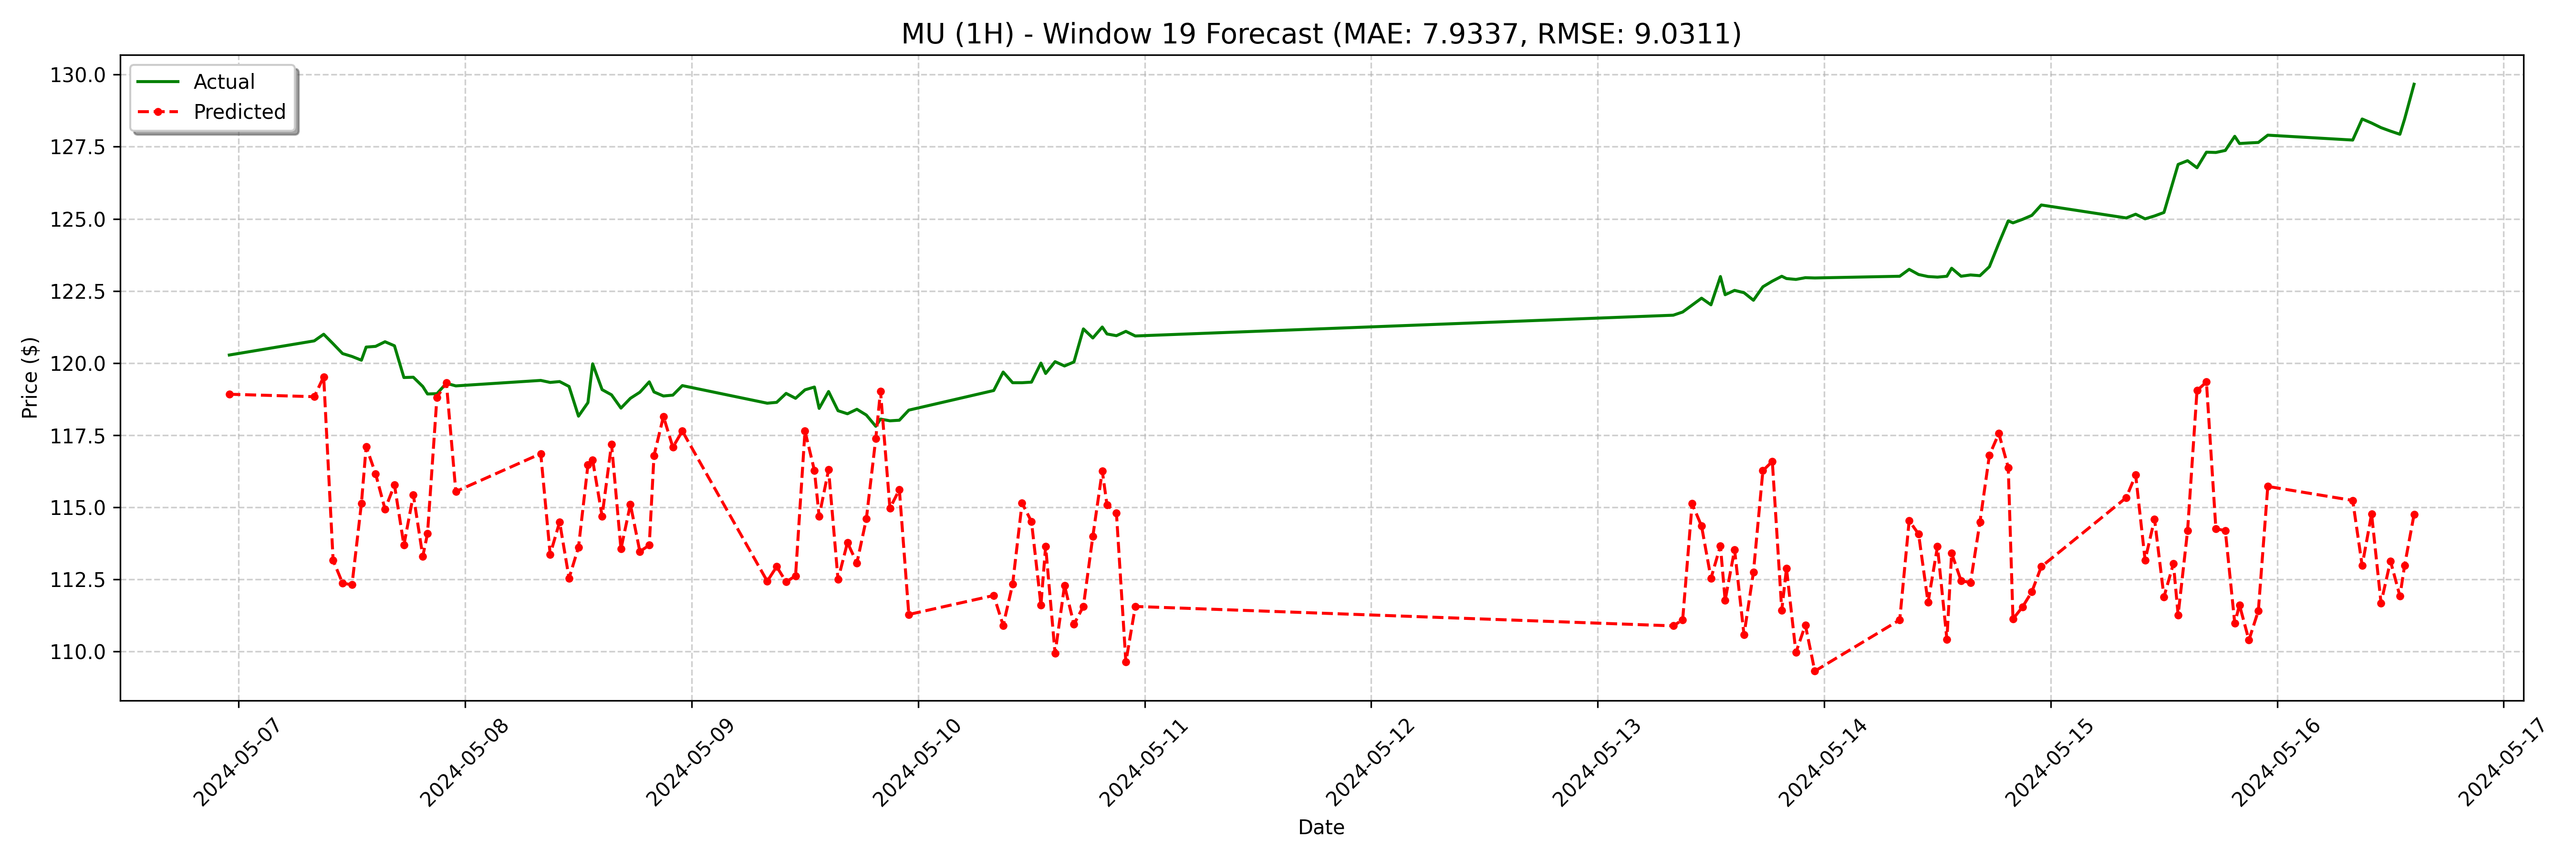

Source data for this figure (header and first rows):
date, actual, forecast
2024-05-06 23:00:00, 120.3, 118.9
2024-05-07 08:00:00, 120.8, 118.8
2024-05-07 09:00:00, 121.0, 119.5
2024-05-07 10:00:00, 120.7, 113.2
2024-05-07 11:00:00, 120.3, 112.4
2024-05-07 12:00:00, 120.2, 112.3
2024-05-07 13:00:00, 120.1, 115.1
2024-05-07 13:30:00, 120.6, 117.1
2024-05-07 14:30:00, 120.6, 116.2
2024-05-07 15:30:00, 120.7, 114.9
2024-05-07 16:30:00, 120.6, 115.8
2024-05-07 17:30:00, 119.5, 113.7
2024-05-07 18:30:00, 119.5, 115.4
2024-05-07 19:30:00, 119.2, 113.3
2024-05-07 20:00:00, 118.9, 114.1
2024-05-07 21:00:00, 118.9, 118.8
2024-05-07 22:00:00, 119.3, 119.3
2024-05-07 23:00:00, 119.2, 115.5
2024-05-08 08:00:00, 119.4, 116.9
2024-05-08 09:00:00, 119.3, 113.4
2024-05-08 10:00:00, 119.4, 114.5
2024-05-08 11:00:00, 119.2, 112.5
2024-05-08 12:00:00, 118.2, 113.6
2024-05-08 13:00:00, 118.6, 116.5
2024-05-08 13:30:00, 120, 116.6
2024-05-08 14:30:00, 119.1, 114.7
2024-05-08 15:30:00, 118.9, 117.2
2024-05-08 16:30:00, 118.4, 113.6
2024-05-08 17:30:00, 118.8, 115.1
2024-05-08 18:30:00, 119, 113.5
2024-05-08 19:30:00, 119.3, 113.7
2024-05-08 20:00:00, 119.0, 116.8
2024-05-08 21:00:00, 118.9, 118.1
2024-05-08 22:00:00, 118.9, 117.1
2024-05-08 23:00:00, 119.2, 117.6
2024-05-09 08:00:00, 118.6, 112.4
2024-05-09 09:00:00, 118.6, 112.9
2024-05-09 10:00:00, 119, 112.4
2024-05-09 11:00:00, 118.8, 112.6
2024-05-09 12:00:00, 119.1, 117.6
2024-05-09 13:00:00, 119.2, 116.3
2024-05-09 13:30:00, 118.4, 114.7
2024-05-09 14:30:00, 119, 116.3
2024-05-09 15:30:00, 118.3, 112.5
2024-05-09 16:30:00, 118.2, 113.8
2024-05-09 17:30:00, 118.4, 113.1
2024-05-09 18:30:00, 118.2, 114.6
2024-05-09 19:30:00, 117.8, 117.4
2024-05-09 20:00:00, 118.1, 119
2024-05-09 21:00:00, 118.0, 115
2024-05-09 22:00:00, 118, 115.6
2024-05-09 23:00:00, 118.4, 111.3
2024-05-10 08:00:00, 119, 111.9
2024-05-10 09:00:00, 119.7, 110.9
2024-05-10 10:00:00, 119.3, 112.3
2024-05-10 11:00:00, 119.3, 115.1
2024-05-10 12:00:00, 119.3, 114.5
2024-05-10 13:00:00, 120.0, 111.6
2024-05-10 13:30:00, 119.6, 113.6
2024-05-10 14:30:00, 120.1, 109.9
... 68 more rows
